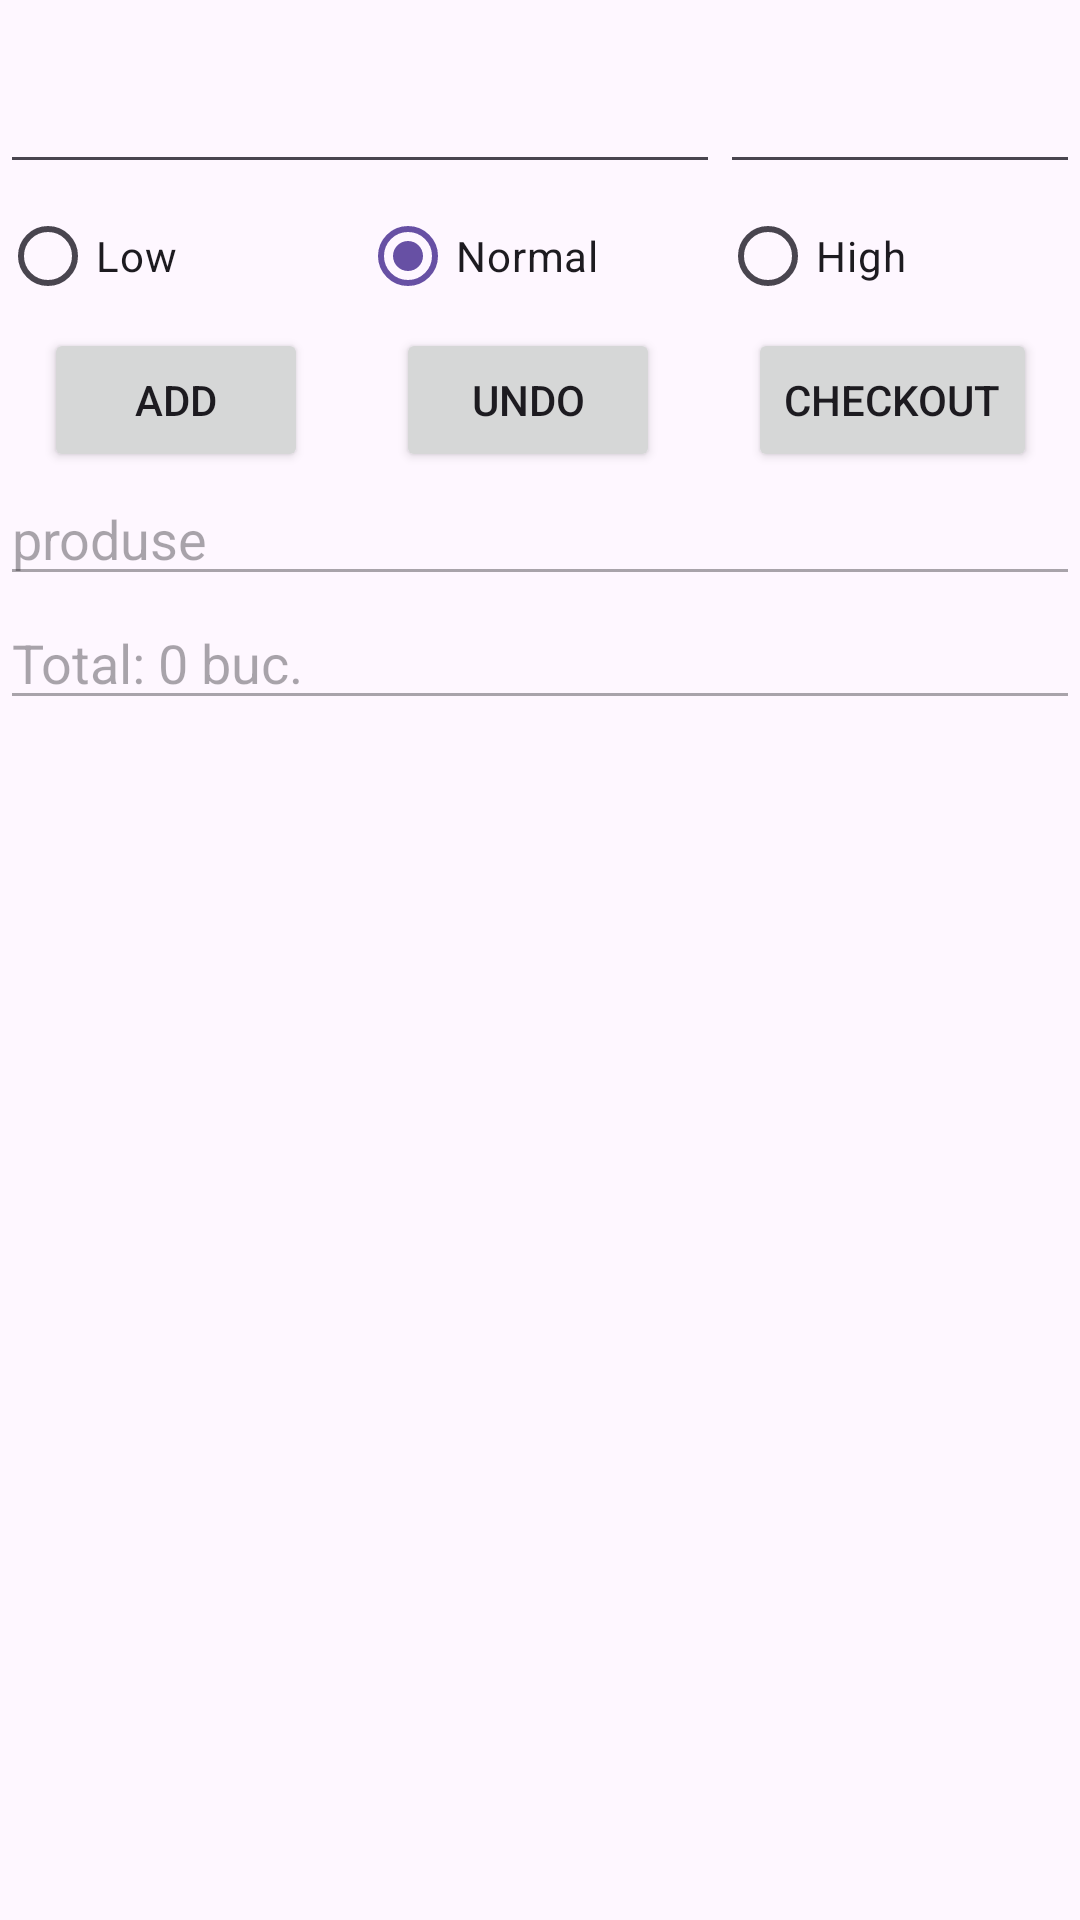

Write the Android layout XML for this screen, with the resource values it uses.
<!-- AndroidManifest.xml: application theme Theme.PracticalTest03 -->
<!-- res/layout/activity_practical_test03_main.xml -->
<?xml version="1.0" encoding="utf-8"?>
<androidx.constraintlayout.widget.ConstraintLayout xmlns:android="http://schemas.android.com/apk/res/android"
    xmlns:app="http://schemas.android.com/apk/res-auto"
    xmlns:tools="http://schemas.android.com/tools"
    android:id="@+id/main"
    android:layout_width="match_parent"
    android:layout_height="match_parent"
    tools:context=".PracticalTest03MainActivity">

    <LinearLayout
        android:layout_width="match_parent"
        android:layout_height="match_parent"
        android:orientation="vertical">

        <LinearLayout
            android:layout_width="match_parent"
            android:layout_height="wrap_content"
            android:orientation="horizontal"
            android:paddingTop="20dp">

            <EditText
                android:id="@+id/EditTextProdus"
                android:layout_width="0dp"
                android:layout_height="wrap_content"
                android:layout_weight="2"
                android:enabled="true"/>

            <EditText
                android:id="@+id/EditTextCantitate"
                android:layout_width="0dp"
                android:layout_height="wrap_content"
                android:layout_weight="1"
                android:enabled="true"
                android:inputType="number"/>

        </LinearLayout>

        <RadioGroup
            android:id="@+id/RadioGroupPrioritate"
            android:layout_width="match_parent"
            android:layout_height="wrap_content"
            android:orientation="horizontal">
            
            <RadioButton
                android:id="@+id/RadioButtonLow"
                android:layout_width="0dp"
                android:layout_height="wrap_content"
                android:layout_weight="1"
                android:text="Low"/>
            <RadioButton
                android:id="@+id/RadioButtonNormal"
                android:layout_width="0dp"
                android:layout_height="wrap_content"
                android:layout_weight="1"
                android:text="Normal"
                android:checked="true"/>
            <RadioButton
                android:id="@+id/RadioButtonHigh"
                android:layout_width="0dp"
                android:layout_height="wrap_content"
                android:layout_weight="1"
                android:text="High"/>

        </RadioGroup>
            
        <GridLayout
            android:layout_width="match_parent"
            android:layout_height="wrap_content"
            android:orientation="horizontal"
            android:columnCount="3"
            android:rowCount="1">

            <Button
                android:id="@+id/ButtonAdd"
                android:layout_width="wrap_content"
                android:layout_height="wrap_content"
                android:layout_columnWeight="1"
                android:layout_column="0"
                android:layout_row="0"
                android:layout_gravity="center"
                android:text="Add"/>
            <Button
                android:id="@+id/ButtonUndo"
                android:layout_width="wrap_content"
                android:layout_height="wrap_content"
                android:layout_columnWeight="1"
                android:layout_column="1"
                android:layout_row="0"
                android:layout_gravity="center"
                android:gravity="center"
                android:text="Undo"/>
            <Button
                android:id="@+id/ButtonCheckout"
                android:layout_width="wrap_content"
                android:layout_height="wrap_content"
                android:layout_columnWeight="1"
                android:layout_column="2"
                android:layout_row="0"
                android:layout_gravity="center"
                android:text="Checkout"/>

        </GridLayout>
    <EditText
        android:id="@+id/EditTextProduse"
        android:layout_width="match_parent"
        android:layout_height="wrap_content"
        android:enabled="false"
        android:text=""
        android:saveEnabled="false"
        android:hint="produse"/>
    <EditText
        android:id="@+id/EditTextTotal"
        android:layout_width="match_parent"
        android:layout_height="wrap_content"
        android:enabled="false"
        android:saveEnabled="false"
        android:text="Total: 0 buc." />




    </LinearLayout>

</androidx.constraintlayout.widget.ConstraintLayout>
<!-- resources referenced by this layout -->
<resources>
  <style name="Theme.PracticalTest03" parent="Base.Theme.PracticalTest03" />
  <style name="Base.Theme.PracticalTest03" parent="Theme.Material3.DayNight.NoActionBar">
          
          
      </style>
</resources>
